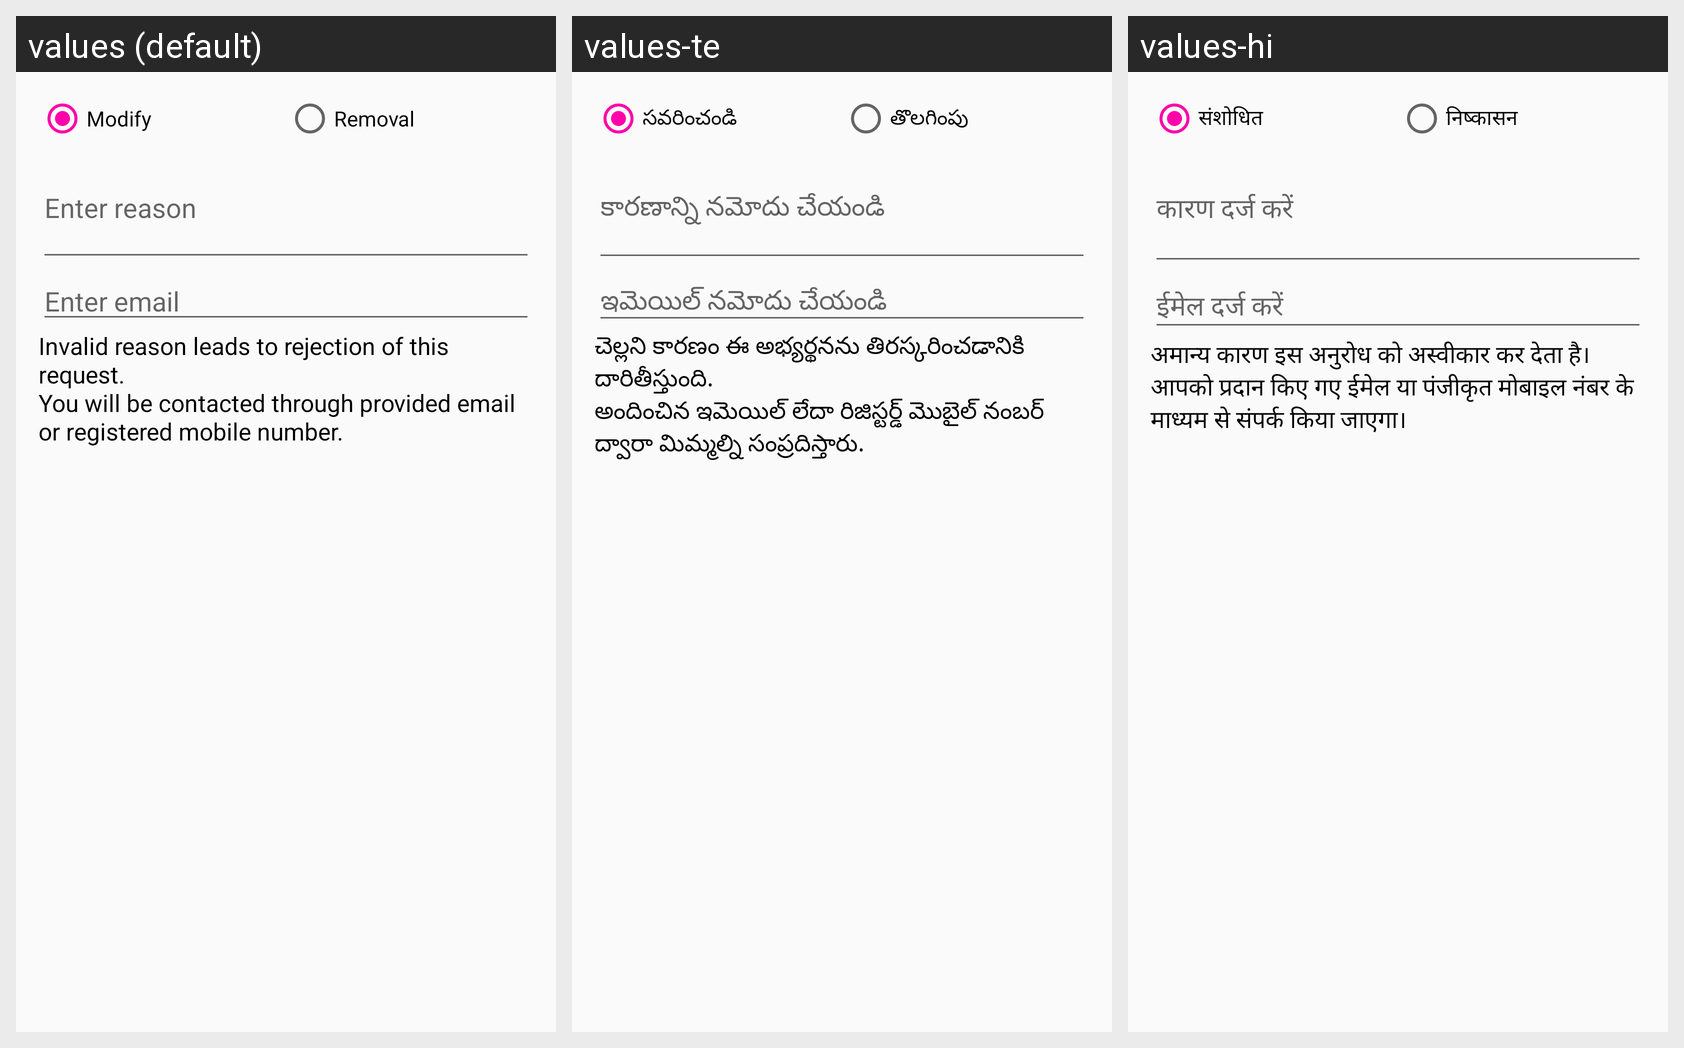

Locale-by-locale string values for the Android screen shown in this grid:
Android screen res/layout/report_location_view.xml rendered under 3 locales, left to right: values (default), values-te, values-hi. Device: Nexus 5 (rendered at 1080×1920; each locale shown at half size, 540×960, under a caption strip naming it); theme AppTheme.
Strings drawn on this screen, with the default value and each locale's value (text and hints the layout hard-codes, and strings that could not be matched under every locale, appear in the picture but are not listed):

modify
  values: Modify
  values-te: సవరించండి
  values-hi: संशोधित

removal
  values: Removal
  values-te: తొలగింపు
  values-hi: निष्कासन

enter_reason
  values: Enter reason
  values-te: కారణాన్ని నమోదు చేయండి
  values-hi: कारण दर्ज करें

enter_email
  values: Enter email
  values-te: ఇమెయిల్ నమోదు చేయండి
  values-hi: ईमेल दर्ज करें

invalid_reas
  values: Invalid reason leads to rejection of this request.
      You will be contacted through provided email or registered mobile number.
  values-te: చెల్లని కారణం ఈ అభ్యర్థనను తిరస్కరించడానికి దారితీస్తుంది. 
      అందించిన ఇమెయిల్ లేదా రిజిస్టర్డ్ మొబైల్ నంబర్ ద్వారా మిమ్మల్ని సంప్రదిస్తారు.
  values-hi: अमान्य कारण इस अनुरोध को अस्वीकार कर देता है। 
      आपको प्रदान किए गए ईमेल या पंजीकृत मोबाइल नंबर के माध्यम से संपर्क किया जाएगा।
